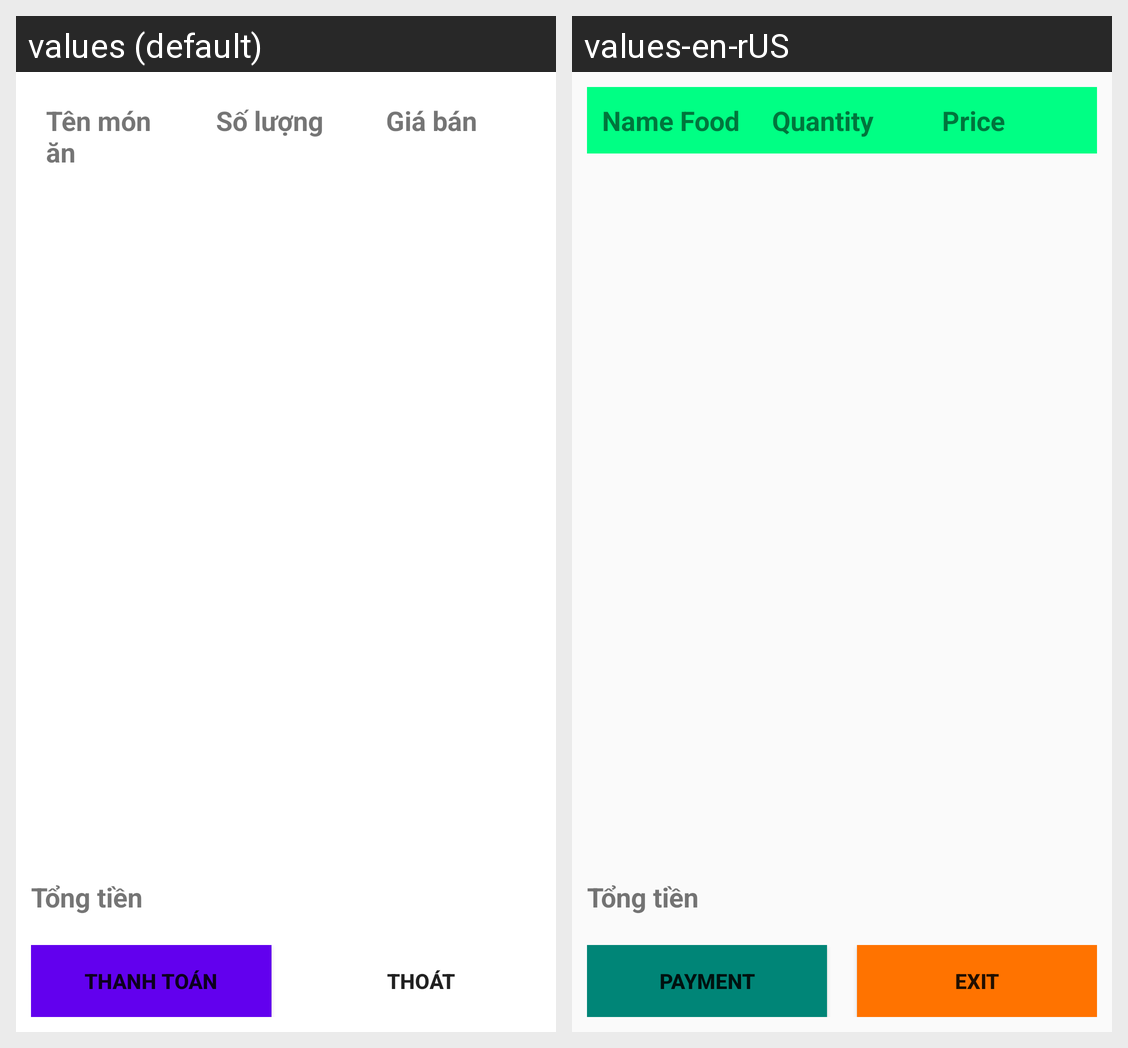

This grid shows one Android layout under two languages. Give, for every string resource on the screen, its name, the default text and each shown locale's text.
Android screen res/layout/layout_payment.xml rendered under 2 locales, left to right: values (default), values-en-rUS. Device: Nexus 5 (rendered at 1080×1920; each locale shown at half size, 540×960, under a caption strip naming it); theme AppTheme.
Strings drawn on this screen, with the default value and each locale's value (text and hints the layout hard-codes, and strings that could not be matched under every locale, appear in the picture but are not listed):

name_food
  values: Tên món ăn
  values-en-rUS: Name Food

number
  values: Số lượng
  values-en-rUS: Quantity

price
  values: Giá bán
  values-en-rUS: Price

payment
  values: Thanh toán
  values-en-rUS: Payment

exit
  values: Thoát
  values-en-rUS: Exit
